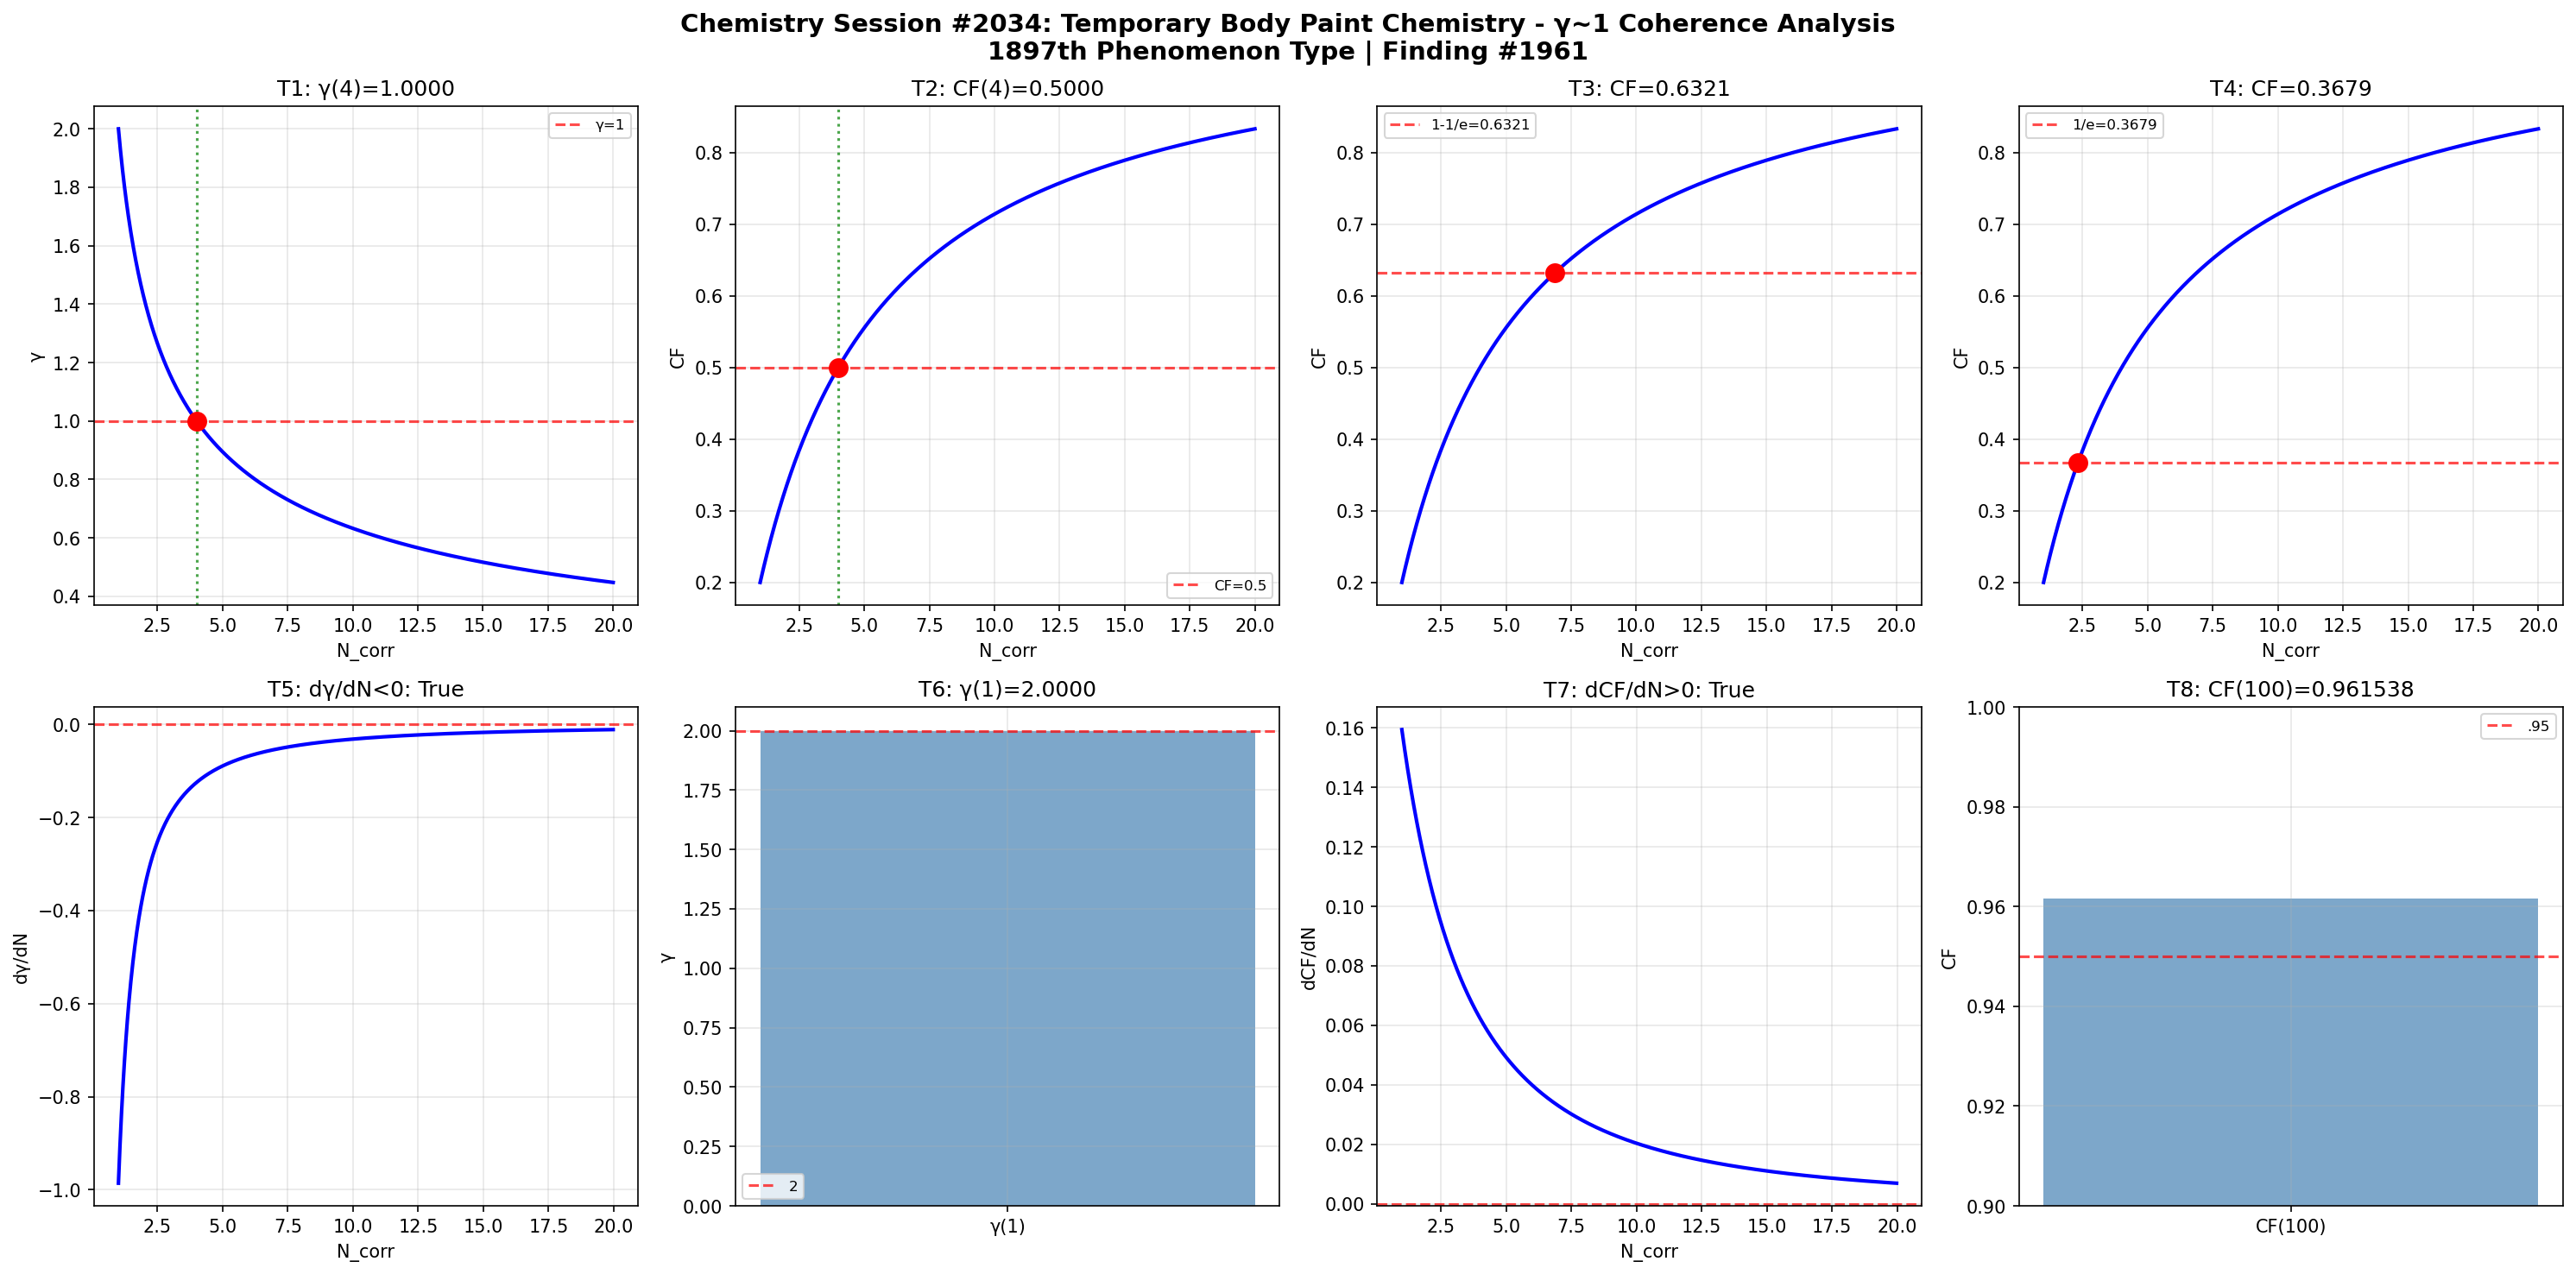

The script that saved this image:
import numpy as np
import matplotlib
matplotlib.use('Agg')
import matplotlib.pyplot as plt
def gamma(N_corr): return 2.0/np.sqrt(N_corr)
def coherence_fraction(g): return 1.0/(1.0+g**2)
N=np.linspace(1,20,1000); g=gamma(N); cf=coherence_fraction(g)
fig,axes=plt.subplots(2,4,figsize=(20,10))
fig.suptitle('Chemistry Session #2034: Temporary Body Paint Chemistry - γ~1 Coherence Analysis\n1897th Phenomenon Type | Finding #1961',fontsize=14,fontweight='bold')
ax=axes[0,0]; g4=gamma(4); ax.axhline(y=1,color='r',ls='--',alpha=.7,label='γ=1'); ax.plot(N,g,'b-',lw=2); ax.axvline(x=4,color='g',ls=':',alpha=.7); ax.plot(4,g4,'ro',ms=10); ax.set_xlabel('N_corr'); ax.set_ylabel('γ'); ax.set_title(f'T1: γ(4)={g4:.4f}'); ax.legend(fontsize=8); ax.grid(True,alpha=.3); t1=abs(g4-1)<1e-10
ax=axes[0,1]; c4=coherence_fraction(gamma(4)); ax.plot(N,cf,'b-',lw=2); ax.axhline(y=.5,color='r',ls='--',alpha=.7,label='CF=0.5'); ax.axvline(x=4,color='g',ls=':',alpha=.7); ax.plot(4,c4,'ro',ms=10); ax.set_xlabel('N_corr'); ax.set_ylabel('CF'); ax.set_title(f'T2: CF(4)={c4:.4f}'); ax.legend(fontsize=8); ax.grid(True,alpha=.3); t2=abs(c4-.5)<1e-10
ax=axes[0,2]; tc3=1-1/np.e; Nc3=4/(1/tc3-1); cc3=coherence_fraction(gamma(Nc3)); ax.plot(N,cf,'b-',lw=2); ax.axhline(y=tc3,color='r',ls='--',alpha=.7,label=f'1-1/e={tc3:.4f}'); ax.plot(Nc3,cc3,'ro',ms=10); ax.set_xlabel('N_corr'); ax.set_ylabel('CF'); ax.set_title(f'T3: CF={cc3:.4f}'); ax.legend(fontsize=8); ax.grid(True,alpha=.3); t3=abs(cc3-tc3)<1e-10
ax=axes[0,3]; tc4=1/np.e; Nc4=4/(1/tc4-1); cc4=coherence_fraction(gamma(Nc4)); ax.plot(N,cf,'b-',lw=2); ax.axhline(y=tc4,color='r',ls='--',alpha=.7,label=f'1/e={tc4:.4f}'); ax.plot(Nc4,cc4,'ro',ms=10); ax.set_xlabel('N_corr'); ax.set_ylabel('CF'); ax.set_title(f'T4: CF={cc4:.4f}'); ax.legend(fontsize=8); ax.grid(True,alpha=.3); t4=abs(cc4-tc4)<1e-10
ax=axes[1,0]; dg=np.diff(g)/np.diff(N); ax.plot(N[:-1],dg,'b-',lw=2); ax.axhline(y=0,color='r',ls='--',alpha=.7); ax.set_xlabel('N_corr'); ax.set_ylabel('dγ/dN'); ax.set_title(f'T5: dγ/dN<0: {np.all(dg<0)}'); ax.grid(True,alpha=.3); t5=bool(np.all(dg<0))
ax=axes[1,1]; g1=gamma(1); ax.bar(['γ(1)'],[g1],color='steelblue',alpha=.7); ax.axhline(y=2,color='r',ls='--',alpha=.7,label='2'); ax.set_ylabel('γ'); ax.set_title(f'T6: γ(1)={g1:.4f}'); ax.legend(fontsize=8); ax.grid(True,alpha=.3); t6=abs(g1-2)<1e-10
ax=axes[1,2]; dc=np.diff(cf)/np.diff(N); ax.plot(N[:-1],dc,'b-',lw=2); ax.axhline(y=0,color='r',ls='--',alpha=.7); ax.set_xlabel('N_corr'); ax.set_ylabel('dCF/dN'); ax.set_title(f'T7: dCF/dN>0: {np.all(dc>0)}'); ax.grid(True,alpha=.3); t7=bool(np.all(dc>0))
ax=axes[1,3]; c100=coherence_fraction(gamma(100)); ax.bar(['CF(100)'],[c100],color='steelblue',alpha=.7); ax.axhline(y=.95,color='r',ls='--',alpha=.7,label='.95'); ax.set_ylim(.9,1); ax.set_ylabel('CF'); ax.set_title(f'T8: CF(100)={c100:.6f}'); ax.legend(fontsize=8); ax.grid(True,alpha=.3); t8=c100>.95
plt.tight_layout(); plt.savefig('/mnt/c/exe/projects/ai-agents/Synchronism/simulations/chemistry/temporary_body_paint_chemistry_coherence.png',dpi=150,bbox_inches='tight'); plt.close()
r=[t1,t2,t3,t4,t5,t6,t7,t8]; print(f"Session #2034: {sum(r)}/8"); print(f"  {r}")
